Run: headless pygame with SDL's dummy video driver; simulated clock (each Clock.tick advances the game by its frame time, no real sleeping); random seed 0; keys injected as events and as key.get_pressed() state; no mouse input.
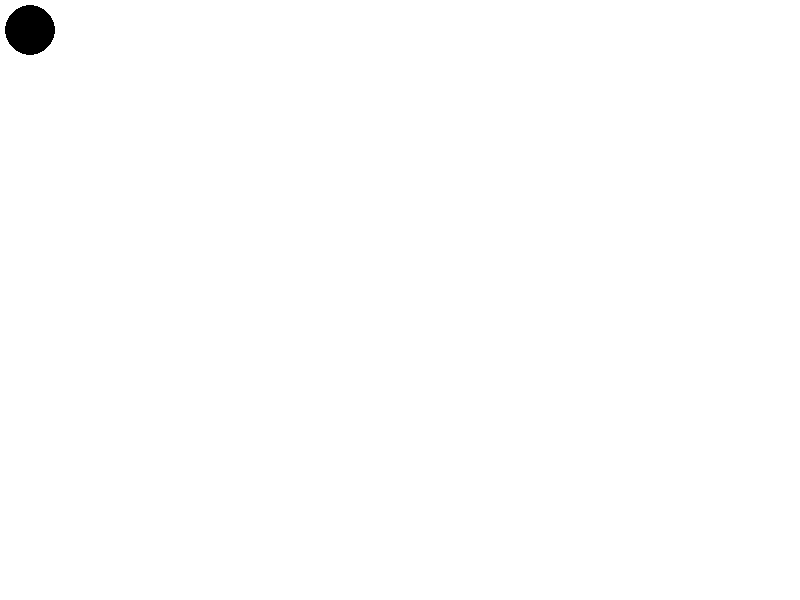
Frame 1 of 4 · flips 1–60 · no input
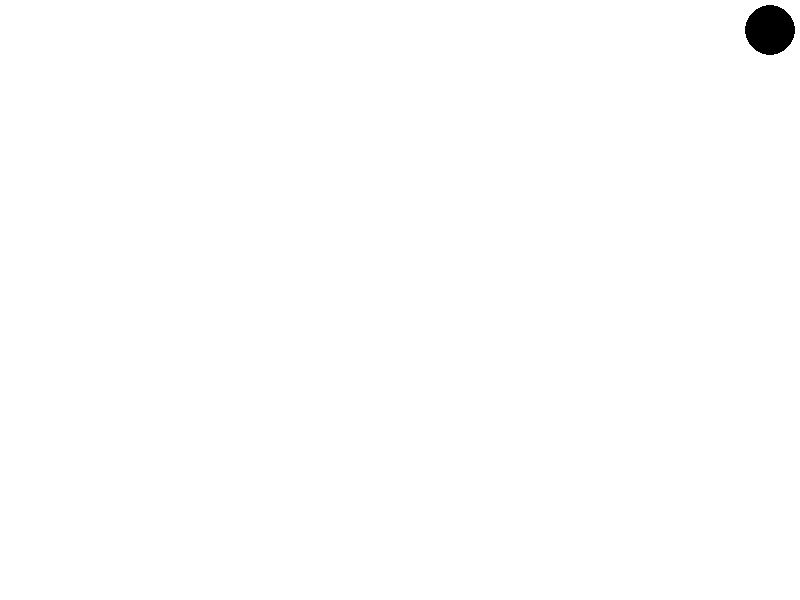
Frame 2 of 4 · flips 61–180 · tapped SPACE, RETURN · held RIGHT (→), D
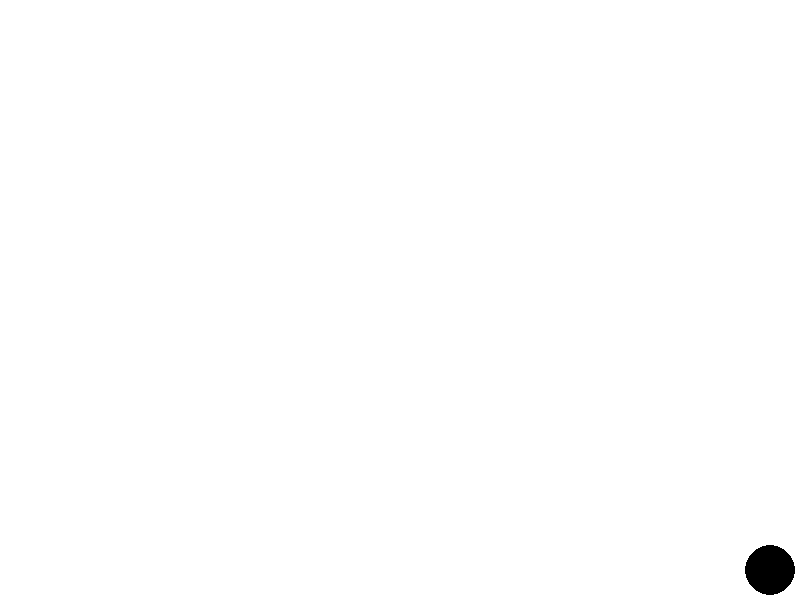
Frame 3 of 4 · flips 181–300 · held DOWN (↓), S
Frame 4 of 4 · flips 301–420 · held LEFT (←), A, UP (↑), W · screen same as frame 1, image omitted

The pygame program that drew these frames:

import pygame
pygame.init()
display = pygame.display.set_mode((800, 600))
x, y = 30, 30
radius = 25
speed = 10
clock = pygame.time.Clock()
while True:
    for event in pygame.event.get():
        if event.type == pygame.QUIT:
            pygame.quit()
    keys = pygame.key.get_pressed()
    if keys[pygame.K_RIGHT] and x + radius + speed <= 800:
        x += speed
    if keys[pygame.K_LEFT] and x - radius - speed >= 0:
        x -= speed
    if keys[pygame.K_DOWN] and y + radius + speed <= 600:
        y += speed
    if keys[pygame.K_UP] and y - radius - speed >= 0:
        y -= speed

    display.fill((255, 255, 255))
    pygame.draw.circle(display, (0, 0, 0), (x, y), radius)
    pygame.display.flip()
    clock.tick(165)
pygame.quit()
